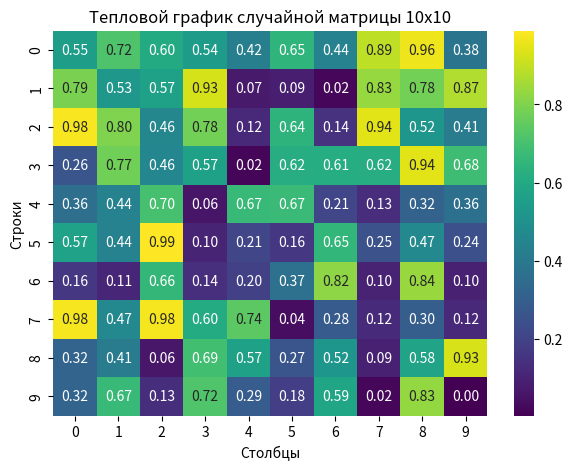

Recreate this plot in Python.
import numpy as np
import seaborn as sns
import matplotlib.pyplot as plt

np.random.seed(0)

random_matrix = np.random.rand(10, 10)

plt.figure(figsize=(7, 5))
sns.heatmap(random_matrix, cmap='viridis', annot=True, fmt=".2f", cbar=True)
plt.title('Тепловой график случайной матрицы 10x10')
plt.xlabel('Столбцы')
plt.ylabel('Строки')
plt.show()
